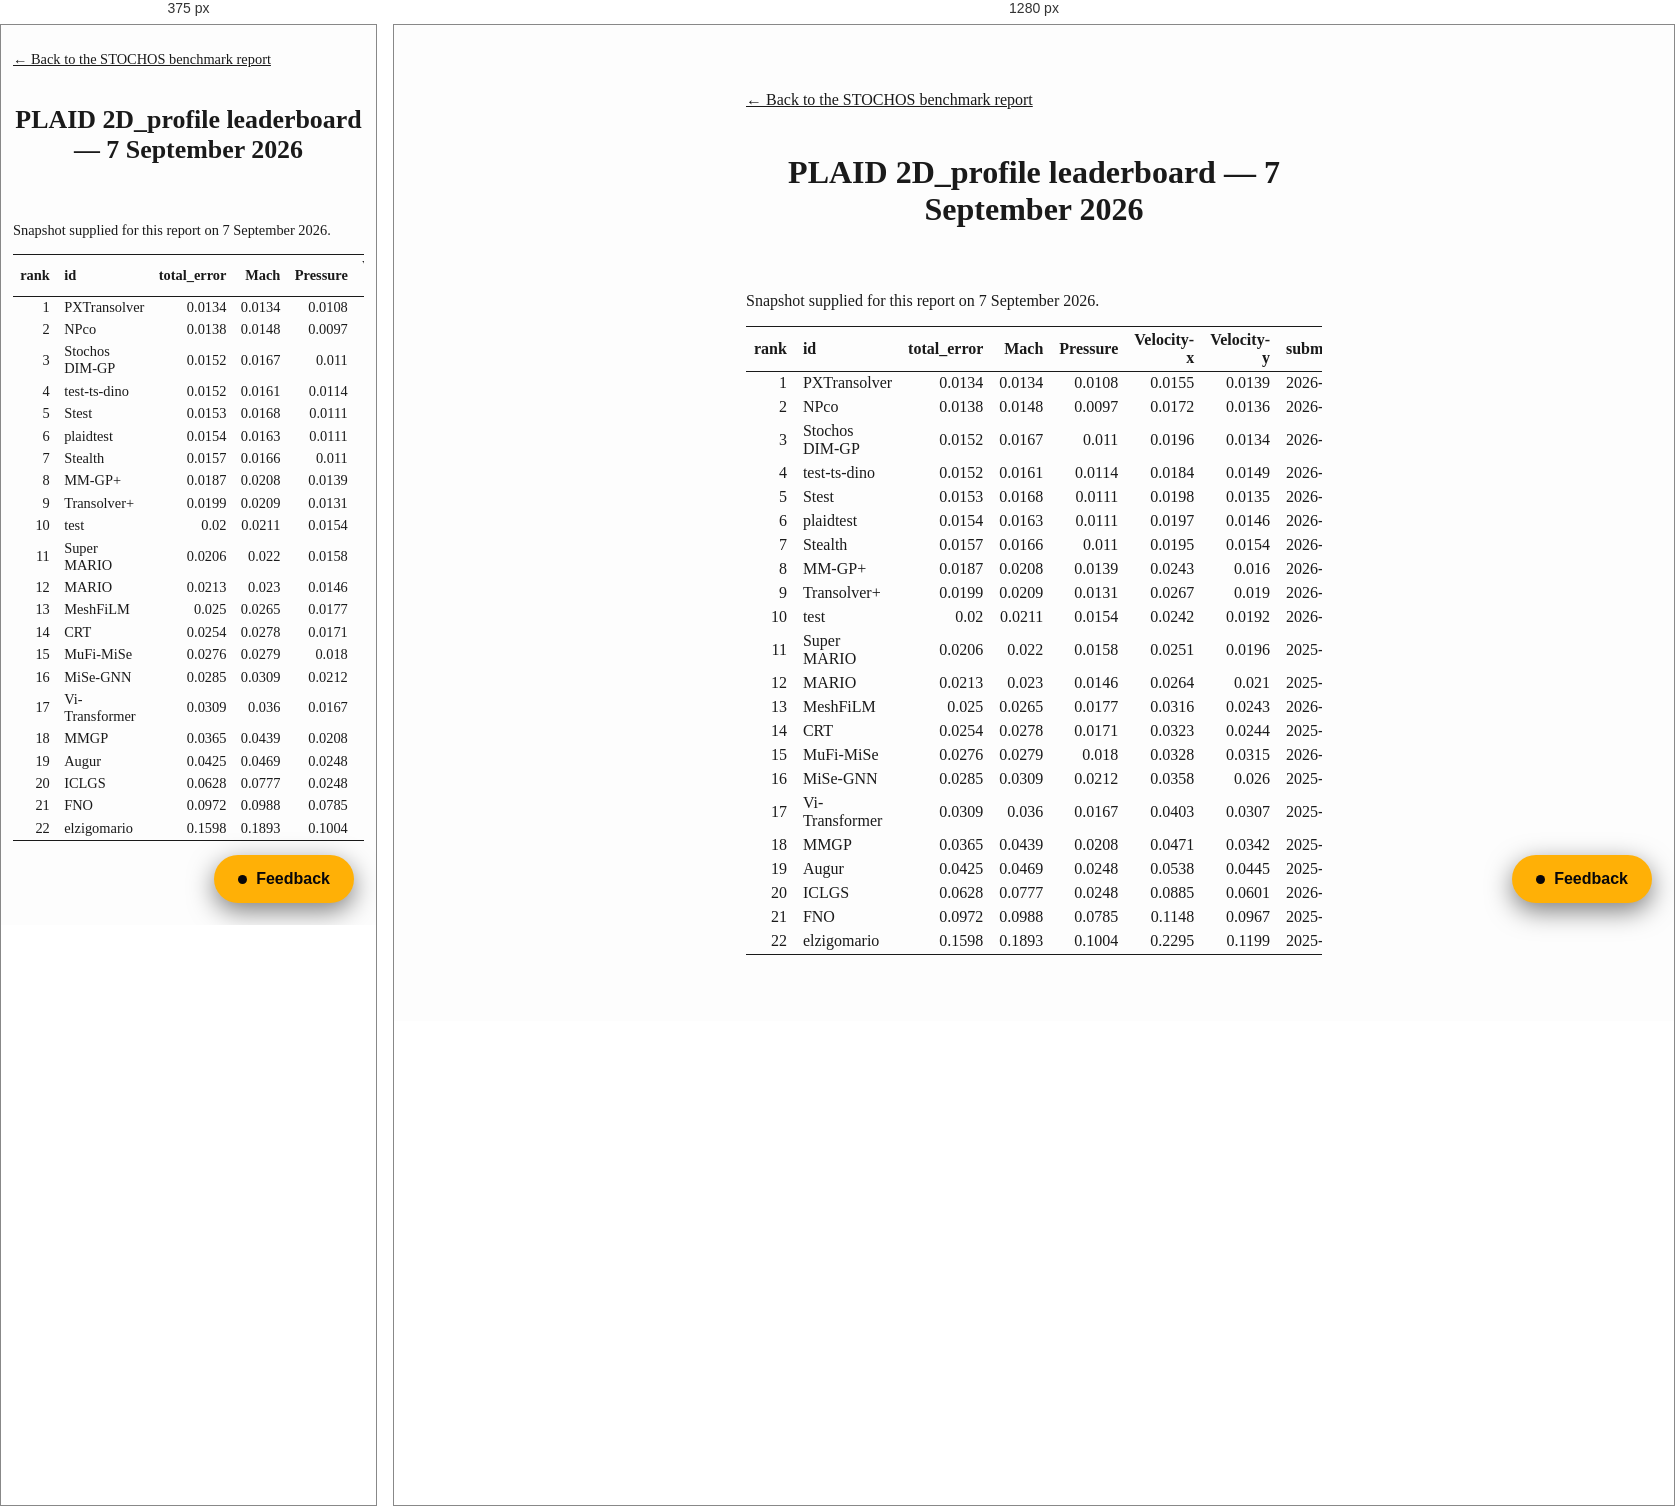
Rendered at 375 px and 1280 px, left to right.

<!-- file: 2d_profile_2026-09-07.html -->
<!DOCTYPE html>
<html lang="en">
<head>
  <meta charset="utf-8" />
  <meta name="generator" content="pandoc" />
  <meta name="viewport" content="width=device-width, initial-scale=1.0, user-scalable=yes" />
  <title>PLAID 2D_profile leaderboard — 7 September 2026</title>
  <style>
    html {
      color: #1a1a1a;
      background-color: #fdfdfd;
    }
    body {
      margin: 0 auto;
      max-width: 36em;
      padding-left: 50px;
      padding-right: 50px;
      padding-top: 50px;
      padding-bottom: 50px;
      hyphens: auto;
      overflow-wrap: break-word;
      text-rendering: optimizeLegibility;
      font-kerning: normal;
    }
    @media (max-width: 600px) {
      body {
        font-size: 0.9em;
        padding: 12px;
      }
      h1 {
        font-size: 1.8em;
      }
    }
    @media print {
      html {
        background-color: white;
      }
      body {
        background-color: transparent;
        color: black;
        font-size: 12pt;
      }
      p, h2, h3 {
        orphans: 3;
        widows: 3;
      }
      h2, h3, h4 {
        page-break-after: avoid;
      }
    }
    p {
      margin: 1em 0;
    }
    a {
      color: #1a1a1a;
    }
    a:visited {
      color: #1a1a1a;
    }
    img {
      max-width: 100%;
    }
    h1, h2, h3, h4, h5, h6 {
      margin-top: 1.4em;
    }
    h5, h6 {
      font-size: 1em;
      font-style: italic;
    }
    h6 {
      font-weight: normal;
    }
    ol, ul {
      padding-left: 1.7em;
      margin-top: 1em;
    }
    li > ol, li > ul {
      margin-top: 0;
    }
    blockquote {
      margin: 1em 0 1em 1.7em;
      padding-left: 1em;
      border-left: 2px solid #e6e6e6;
      color: #606060;
    }
    code {
      font-family: Menlo, Monaco, Consolas, 'Lucida Console', monospace;
      font-size: 85%;
      margin: 0;
      hyphens: manual;
    }
    pre {
      margin: 1em 0;
      overflow: auto;
    }
    pre code {
      padding: 0;
      overflow: visible;
      overflow-wrap: normal;
    }
    .sourceCode {
     background-color: transparent;
     overflow: visible;
    }
    hr {
      background-color: #1a1a1a;
      border: none;
      height: 1px;
      margin: 1em 0;
    }
    table {
      margin: 1em 0;
      border-collapse: collapse;
      width: 100%;
      overflow-x: auto;
      display: block;
      font-variant-numeric: lining-nums tabular-nums;
    }
    table caption {
      margin-bottom: 0.75em;
    }
    tbody {
      margin-top: 0.5em;
      border-top: 1px solid #1a1a1a;
      border-bottom: 1px solid #1a1a1a;
    }
    th {
      border-top: 1px solid #1a1a1a;
      padding: 0.25em 0.5em 0.25em 0.5em;
    }
    td {
      padding: 0.125em 0.5em 0.25em 0.5em;
    }
    header {
      margin-bottom: 4em;
      text-align: center;
    }
    #TOC li {
      list-style: none;
    }
    #TOC ul {
      padding-left: 1.3em;
    }
    #TOC > ul {
      padding-left: 0;
    }
    #TOC a:not(:hover) {
      text-decoration: none;
    }
    code{white-space: pre-wrap;}
    span.smallcaps{font-variant: small-caps;}
    div.columns{display: flex; gap: min(4vw, 1.5em);}
    div.column{flex: auto; overflow-x: auto;}
    div.hanging-indent{margin-left: 1.5em; text-indent: -1.5em;}
    ul.task-list{list-style: none;}
    ul.task-list li input[type="checkbox"] {
      width: 0.8em;
      margin: 0 0.8em 0.2em -1.6em;
      vertical-align: middle;
    }
    .display.math{display: block; text-align: center; margin: 0.5rem auto;}
  </style>

  <meta name="robots" content="noindex, follow" />
  <link rel="icon" href="/probaligence-site-preview/assets/favicon.ico" sizes="any" />
</head>
<body>
<p><a href="/probaligence-site-preview/science/benchmarks/">&larr; Back to the STOCHOS benchmark report</a></p>
<header id="title-block-header">
<h1 class="title">PLAID 2D_profile leaderboard — 7 September 2026</h1>
</header>
<p>Snapshot supplied for this report on 7 September 2026.</p>
<table>
<colgroup>
<col style="width: 12%" />
<col style="width: 12%" />
<col style="width: 12%" />
<col style="width: 12%" />
<col style="width: 12%" />
<col style="width: 12%" />
<col style="width: 12%" />
<col style="width: 12%" />
</colgroup>
<thead>
<tr class="header">
<th style="text-align: right;">rank</th>
<th style="text-align: left;">id</th>
<th style="text-align: right;">total_error</th>
<th style="text-align: right;">Mach</th>
<th style="text-align: right;">Pressure</th>
<th style="text-align: right;">Velocity-x</th>
<th style="text-align: right;">Velocity-y</th>
<th style="text-align: left;">submission_datetime</th>
</tr>
</thead>
<tbody>
<tr class="odd">
<td style="text-align: right;">1</td>
<td style="text-align: left;">PXTransolver</td>
<td style="text-align: right;">0.0134</td>
<td style="text-align: right;">0.0134</td>
<td style="text-align: right;">0.0108</td>
<td style="text-align: right;">0.0155</td>
<td style="text-align: right;">0.0139</td>
<td style="text-align: left;">2026-04-29 08:53:53</td>
</tr>
<tr class="even">
<td style="text-align: right;">2</td>
<td style="text-align: left;">NPco</td>
<td style="text-align: right;">0.0138</td>
<td style="text-align: right;">0.0148</td>
<td style="text-align: right;">0.0097</td>
<td style="text-align: right;">0.0172</td>
<td style="text-align: right;">0.0136</td>
<td style="text-align: left;">2026-08-10 06:54:29</td>
</tr>
<tr class="odd">
<td style="text-align: right;">3</td>
<td style="text-align: left;">Stochos DIM-GP</td>
<td style="text-align: right;">0.0152</td>
<td style="text-align: right;">0.0167</td>
<td style="text-align: right;">0.011</td>
<td style="text-align: right;">0.0196</td>
<td style="text-align: right;">0.0134</td>
<td style="text-align: left;">2026-09-07 15:31:56</td>
</tr>
<tr class="even">
<td style="text-align: right;">4</td>
<td style="text-align: left;">test-ts-dino</td>
<td style="text-align: right;">0.0152</td>
<td style="text-align: right;">0.0161</td>
<td style="text-align: right;">0.0114</td>
<td style="text-align: right;">0.0184</td>
<td style="text-align: right;">0.0149</td>
<td style="text-align: left;">2026-06-13 08:57:04</td>
</tr>
<tr class="odd">
<td style="text-align: right;">5</td>
<td style="text-align: left;">Stest</td>
<td style="text-align: right;">0.0153</td>
<td style="text-align: right;">0.0168</td>
<td style="text-align: right;">0.0111</td>
<td style="text-align: right;">0.0198</td>
<td style="text-align: right;">0.0135</td>
<td style="text-align: left;">2026-09-06 07:12:07</td>
</tr>
<tr class="even">
<td style="text-align: right;">6</td>
<td style="text-align: left;">plaidtest</td>
<td style="text-align: right;">0.0154</td>
<td style="text-align: right;">0.0163</td>
<td style="text-align: right;">0.0111</td>
<td style="text-align: right;">0.0197</td>
<td style="text-align: right;">0.0146</td>
<td style="text-align: left;">2026-05-06 17:27:35</td>
</tr>
<tr class="odd">
<td style="text-align: right;">7</td>
<td style="text-align: left;">Stealth</td>
<td style="text-align: right;">0.0157</td>
<td style="text-align: right;">0.0166</td>
<td style="text-align: right;">0.011</td>
<td style="text-align: right;">0.0195</td>
<td style="text-align: right;">0.0154</td>
<td style="text-align: left;">2026-08-14 15:49:41</td>
</tr>
<tr class="even">
<td style="text-align: right;">8</td>
<td style="text-align: left;">MM-GP+</td>
<td style="text-align: right;">0.0187</td>
<td style="text-align: right;">0.0208</td>
<td style="text-align: right;">0.0139</td>
<td style="text-align: right;">0.0243</td>
<td style="text-align: right;">0.016</td>
<td style="text-align: left;">2026-09-02 06:45:47</td>
</tr>
<tr class="odd">
<td style="text-align: right;">9</td>
<td style="text-align: left;">Transolver+</td>
<td style="text-align: right;">0.0199</td>
<td style="text-align: right;">0.0209</td>
<td style="text-align: right;">0.0131</td>
<td style="text-align: right;">0.0267</td>
<td style="text-align: right;">0.019</td>
<td style="text-align: left;">2026-04-27 20:18:52</td>
</tr>
<tr class="even">
<td style="text-align: right;">10</td>
<td style="text-align: left;">test</td>
<td style="text-align: right;">0.02</td>
<td style="text-align: right;">0.0211</td>
<td style="text-align: right;">0.0154</td>
<td style="text-align: right;">0.0242</td>
<td style="text-align: right;">0.0192</td>
<td style="text-align: left;">2026-03-31 15:40:24</td>
</tr>
<tr class="odd">
<td style="text-align: right;">11</td>
<td style="text-align: left;">Super MARIO</td>
<td style="text-align: right;">0.0206</td>
<td style="text-align: right;">0.022</td>
<td style="text-align: right;">0.0158</td>
<td style="text-align: right;">0.0251</td>
<td style="text-align: right;">0.0196</td>
<td style="text-align: left;">2025-06-02 14:44:05</td>
</tr>
<tr class="even">
<td style="text-align: right;">12</td>
<td style="text-align: left;">MARIO</td>
<td style="text-align: right;">0.0213</td>
<td style="text-align: right;">0.023</td>
<td style="text-align: right;">0.0146</td>
<td style="text-align: right;">0.0264</td>
<td style="text-align: right;">0.021</td>
<td style="text-align: left;">2025-11-18 16:30:02</td>
</tr>
<tr class="odd">
<td style="text-align: right;">13</td>
<td style="text-align: left;">MeshFiLM</td>
<td style="text-align: right;">0.025</td>
<td style="text-align: right;">0.0265</td>
<td style="text-align: right;">0.0177</td>
<td style="text-align: right;">0.0316</td>
<td style="text-align: right;">0.0243</td>
<td style="text-align: left;">2026-03-13 12:40:47</td>
</tr>
<tr class="even">
<td style="text-align: right;">14</td>
<td style="text-align: left;">CRT</td>
<td style="text-align: right;">0.0254</td>
<td style="text-align: right;">0.0278</td>
<td style="text-align: right;">0.0171</td>
<td style="text-align: right;">0.0323</td>
<td style="text-align: right;">0.0244</td>
<td style="text-align: left;">2025-12-18 11:04:55</td>
</tr>
<tr class="odd">
<td style="text-align: right;">15</td>
<td style="text-align: left;">MuFi-MiSe</td>
<td style="text-align: right;">0.0276</td>
<td style="text-align: right;">0.0279</td>
<td style="text-align: right;">0.018</td>
<td style="text-align: right;">0.0328</td>
<td style="text-align: right;">0.0315</td>
<td style="text-align: left;">2026-04-18 09:55:23</td>
</tr>
<tr class="even">
<td style="text-align: right;">16</td>
<td style="text-align: left;">MiSe-GNN</td>
<td style="text-align: right;">0.0285</td>
<td style="text-align: right;">0.0309</td>
<td style="text-align: right;">0.0212</td>
<td style="text-align: right;">0.0358</td>
<td style="text-align: right;">0.026</td>
<td style="text-align: left;">2025-10-14 20:18:48</td>
</tr>
<tr class="odd">
<td style="text-align: right;">17</td>
<td style="text-align: left;">Vi-Transformer</td>
<td style="text-align: right;">0.0309</td>
<td style="text-align: right;">0.036</td>
<td style="text-align: right;">0.0167</td>
<td style="text-align: right;">0.0403</td>
<td style="text-align: right;">0.0307</td>
<td style="text-align: left;">2025-08-09 04:44:52</td>
</tr>
<tr class="even">
<td style="text-align: right;">18</td>
<td style="text-align: left;">MMGP</td>
<td style="text-align: right;">0.0365</td>
<td style="text-align: right;">0.0439</td>
<td style="text-align: right;">0.0208</td>
<td style="text-align: right;">0.0471</td>
<td style="text-align: right;">0.0342</td>
<td style="text-align: left;">2025-07-31 19:26:49</td>
</tr>
<tr class="odd">
<td style="text-align: right;">19</td>
<td style="text-align: left;">Augur</td>
<td style="text-align: right;">0.0425</td>
<td style="text-align: right;">0.0469</td>
<td style="text-align: right;">0.0248</td>
<td style="text-align: right;">0.0538</td>
<td style="text-align: right;">0.0445</td>
<td style="text-align: left;">2025-07-28 14:42:17</td>
</tr>
<tr class="even">
<td style="text-align: right;">20</td>
<td style="text-align: left;">ICLGS</td>
<td style="text-align: right;">0.0628</td>
<td style="text-align: right;">0.0777</td>
<td style="text-align: right;">0.0248</td>
<td style="text-align: right;">0.0885</td>
<td style="text-align: right;">0.0601</td>
<td style="text-align: left;">2026-08-26 19:56:47</td>
</tr>
<tr class="odd">
<td style="text-align: right;">21</td>
<td style="text-align: left;">FNO</td>
<td style="text-align: right;">0.0972</td>
<td style="text-align: right;">0.0988</td>
<td style="text-align: right;">0.0785</td>
<td style="text-align: right;">0.1148</td>
<td style="text-align: right;">0.0967</td>
<td style="text-align: left;">2025-08-02 15:58:33</td>
</tr>
<tr class="even">
<td style="text-align: right;">22</td>
<td style="text-align: left;">elzigomario</td>
<td style="text-align: right;">0.1598</td>
<td style="text-align: right;">0.1893</td>
<td style="text-align: right;">0.1004</td>
<td style="text-align: right;">0.2295</td>
<td style="text-align: right;">0.1199</td>
<td style="text-align: left;">2025-08-13 13:39:47</td>
</tr>
</tbody>
</table>
<a href="../../../feedback/?page=Science%20overview" data-demo-feedback aria-label="Send feedback on this page" style="position:fixed;right:22px;bottom:22px;z-index:9998;display:inline-flex;align-items:center;gap:9px;background:#FFB006;color:#08070A;font:600 16px/1 'IBM Plex Sans',sans-serif;padding:16px 24px;border-radius:999px;text-decoration:none;box-shadow:0 8px 26px rgba(0,0,0,.5)"><span style="width:9px;height:9px;border-radius:50%;background:#08070A"></span>Feedback</a>
</body>
</html>